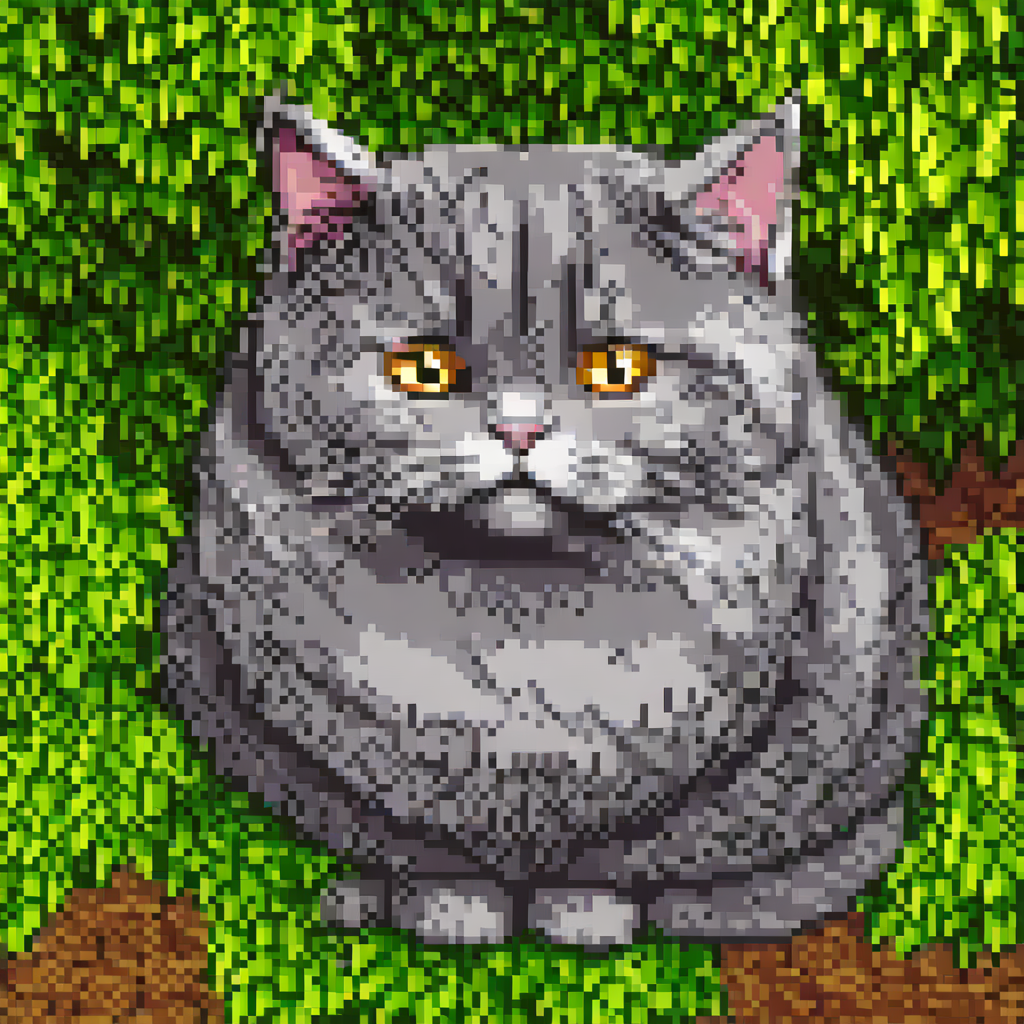
Generation parameters embedded in this image by AUTOMATIC1111 Stable Diffusion web UI or a fork of it (Forge, ...) (PNG 'parameters' text chunk):
british long hair cat, grey, chubby, in the garden <lora:pixel-art-xl-v1.1:1.5>
Steps: 20, Sampler: DPM++ 2M Karras, CFG scale: 7, Seed: 13798859, Size: 1024x1024, Model hash: e6bb9ea85b, Model: sdXL_v10VAEFix, Lora hashes: "pixel-art-xl-v1.1: dbe5cdf5f8f4", Version: v1.7.0